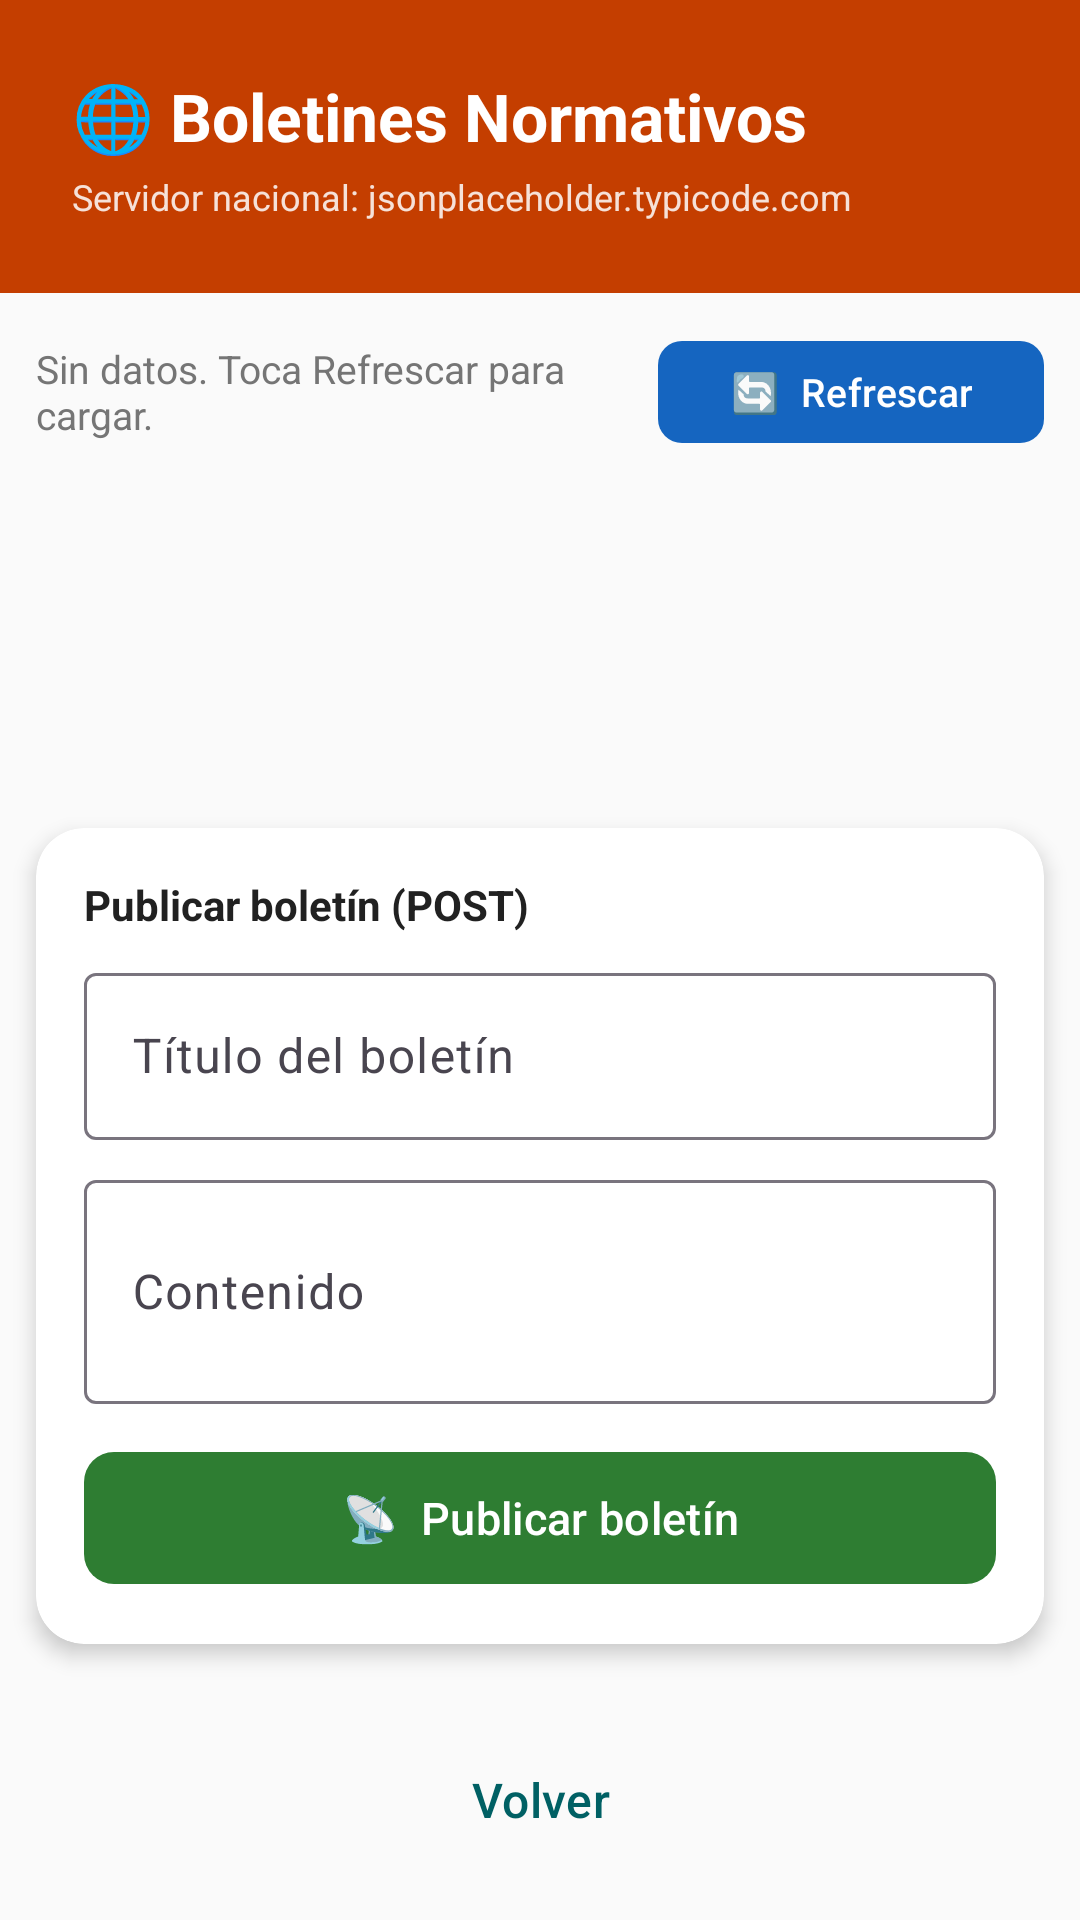

Write the Android layout XML for this screen, with the resource values it uses.
<!-- AndroidManifest.xml: application theme Theme.QEstaciones -->
<!-- res/layout/actividad_boletines_normativos.xml -->
<?xml version="1.0" encoding="utf-8"?>
<LinearLayout xmlns:android="http://schemas.android.com/apk/res/android"
    xmlns:app="http://schemas.android.com/apk/res-auto"
    android:layout_width="match_parent"
    android:layout_height="match_parent"
    android:orientation="vertical"
    android:background="@color/fondo">

    <LinearLayout
        android:layout_width="match_parent"
        android:layout_height="wrap_content"
        android:orientation="vertical"
        android:background="@color/secundario_oscuro"
        android:padding="24dp">

        <TextView
            android:layout_width="match_parent"
            android:layout_height="wrap_content"
            android:text="🌐 Boletines Normativos"
            android:textSize="22sp"
            android:textStyle="bold"
            android:textColor="@color/texto_sobre_primario" />

        <TextView
            android:id="@+id/textoEstadoServidor"
            android:layout_width="match_parent"
            android:layout_height="wrap_content"
            android:textSize="12sp"
            android:textColor="@color/texto_sobre_primario"
            android:alpha="0.85"
            android:layout_marginTop="4dp"
            android:text="Servidor nacional: jsonplaceholder.typicode.com" />
    </LinearLayout>

    <LinearLayout
        android:layout_width="match_parent"
        android:layout_height="wrap_content"
        android:orientation="horizontal"
        android:padding="12dp"
        android:gravity="center_vertical">

        <TextView
            android:id="@+id/textoResumenBoletines"
            android:layout_width="0dp"
            android:layout_weight="1"
            android:layout_height="wrap_content"
            android:textSize="13sp"
            android:textColor="@color/texto_secundario"
            android:text="Sin datos. Toca Refrescar para cargar." />

        <com.google.android.material.button.MaterialButton
            android:id="@+id/botonRefrescarBoletines"
            android:layout_width="wrap_content"
            android:layout_height="42dp"
            android:text="🔄  Refrescar"
            android:textAllCaps="false"
            android:textSize="13sp"
            app:cornerRadius="8dp"
            app:backgroundTint="@color/informacion" />
    </LinearLayout>

    <ProgressBar
        android:id="@+id/cargandoBoletines"
        android:layout_width="wrap_content"
        android:layout_height="wrap_content"
        android:layout_gravity="center_horizontal"
        android:layout_marginTop="8dp"
        android:visibility="gone" />

    <TextView
        android:id="@+id/textoSinBoletines"
        android:layout_width="match_parent"
        android:layout_height="wrap_content"
        android:text="No hay boletines aún."
        android:textSize="13sp"
        android:gravity="center"
        android:padding="24dp"
        android:textColor="@color/texto_secundario"
        android:visibility="gone" />

    <androidx.recyclerview.widget.RecyclerView
        android:id="@+id/listaBoletines"
        android:layout_width="match_parent"
        android:layout_height="0dp"
        android:layout_weight="1"
        android:paddingStart="12dp"
        android:paddingEnd="12dp"
        android:clipToPadding="false" />

    <androidx.cardview.widget.CardView
        android:layout_width="match_parent"
        android:layout_height="wrap_content"
        app:cardCornerRadius="16dp"
        app:cardElevation="4dp"
        android:layout_margin="12dp">

        <LinearLayout
            android:layout_width="match_parent"
            android:layout_height="wrap_content"
            android:orientation="vertical"
            android:padding="16dp">

            <TextView
                android:layout_width="match_parent"
                android:layout_height="wrap_content"
                android:text="Publicar boletín (POST)"
                android:textSize="14sp"
                android:textStyle="bold"
                android:textColor="@color/texto_primario"
                android:layout_marginBottom="8dp" />

            <com.google.android.material.textfield.TextInputLayout
                android:layout_width="match_parent"
                android:layout_height="wrap_content"
                android:hint="Título del boletín"
                style="@style/Widget.Material3.TextInputLayout.OutlinedBox"
                android:layout_marginBottom="8dp">
                <com.google.android.material.textfield.TextInputEditText
                    android:id="@+id/campoTituloBoletin"
                    android:layout_width="match_parent"
                    android:layout_height="wrap_content"
                    android:inputType="textCapSentences" />
            </com.google.android.material.textfield.TextInputLayout>

            <com.google.android.material.textfield.TextInputLayout
                android:layout_width="match_parent"
                android:layout_height="wrap_content"
                android:hint="Contenido"
                style="@style/Widget.Material3.TextInputLayout.OutlinedBox"
                android:layout_marginBottom="12dp">
                <com.google.android.material.textfield.TextInputEditText
                    android:id="@+id/campoContenidoBoletin"
                    android:layout_width="match_parent"
                    android:layout_height="wrap_content"
                    android:inputType="textCapSentences|textMultiLine"
                    android:minLines="2"
                    android:maxLines="4" />
            </com.google.android.material.textfield.TextInputLayout>

            <com.google.android.material.button.MaterialButton
                android:id="@+id/botonPublicarBoletin"
                android:layout_width="match_parent"
                android:layout_height="52dp"
                android:text="📡  Publicar boletín"
                android:textAllCaps="false"
                android:textSize="15sp"
                app:cornerRadius="10dp"
                app:backgroundTint="@color/exito" />
        </LinearLayout>
    </androidx.cardview.widget.CardView>

    <com.google.android.material.button.MaterialButton
        android:id="@+id/botonVolverBoletines"
        android:layout_width="match_parent"
        android:layout_height="56dp"
        android:text="@string/volver"
        android:textSize="16sp"
        android:textAllCaps="false"
        style="@style/Widget.Material3.Button.TextButton"
        android:layout_margin="12dp" />
</LinearLayout>
<!-- resources referenced by this layout -->
<resources>
  <color name="exito">#2E7D32</color>
  <color name="fondo">#FAFAFA</color>
  <color name="informacion">#1565C0</color>
  <color name="secundario_oscuro">#C43E00</color>
  <color name="texto_primario">#212121</color>
  <color name="texto_secundario">#757575</color>
  <color name="texto_sobre_primario">#FFFFFF</color>
  <string name="volver">Volver</string>
  <style name="Theme.QEstaciones" parent="Theme.Material3.Light.NoActionBar">
          <item name="colorPrimary">@color/primario</item>
          <item name="colorPrimaryDark">@color/primario_oscuro</item>
          <item name="colorAccent">@color/secundario</item>
          <item name="colorOnPrimary">@color/texto_sobre_primario</item>
          <item name="colorSecondary">@color/secundario</item>
          <item name="colorOnSecondary">@color/texto_sobre_secundario</item>
          <item name="android:statusBarColor">@color/primario_oscuro</item>
          <item name="android:windowBackground">@color/fondo</item>
      </style>
  <color name="primario">#006064</color>
  <color name="primario_oscuro">#00363A</color>
  <color name="secundario">#FF6F00</color>
  <color name="texto_sobre_secundario">#FFFFFF</color>
</resources>
